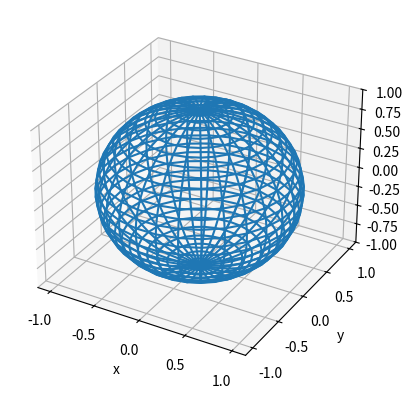

Write the Python code that produced this figure.
import numpy as np
from mpl_toolkits.mplot3d import Axes3D
import matplotlib.pyplot as plt

plt3d = plt.axes(projection="3d") #To add the third axis to the figure

#u = np.arange(0, np.pi, 0.1)
#v = np.arange(0, 2*np.pi, 0.1)

u = np.linspace(0, np.pi, 30)
v = np.linspace(0, 2 * np.pi, 30)

u, v = np.meshgrid(u, v)

x = np.sin(u)*np.sin(v)
y = np.sin(u)*np.cos(v)
z = np.cos(u)

plt3d.plot_wireframe(x, y, z)
#plt3d.plot_surface(x, y, z, cmap = "hot", rstride = 1, cstride=1, linewidth = 0)

plt3d.set_xlabel("x")
plt3d.set_ylabel("y")
plt3d.set_zlabel("z")

plt3d.set_zlim(-1,1)

plt.savefig("Wires3D.png")
plt.show()
